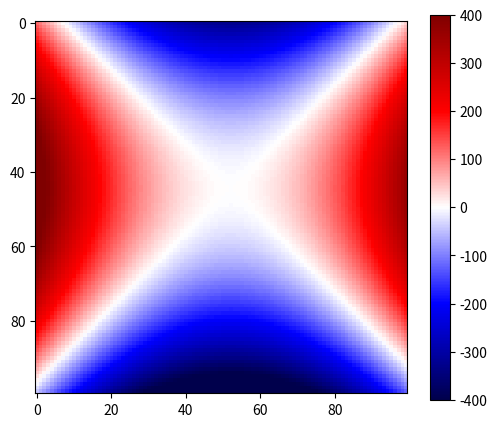

The script that saved this image:
import numpy as np
import matplotlib as mpl
import matplotlib.pyplot as plt
import math

def func(x,y):
    return (x - 1) ** 2 - (y + 2) ** 2
    #(1/4*math.sin(1/2*x**2-y)-math.e**(-(x-5)**2+(y-2)**2))

x = np.linspace(-20, 20, 100)
y = np.linspace(-20, 20, 100)
X, Y = np.meshgrid(x,y)
Z = func(X,Y)
fig, ax = plt.subplots(1, 1, figsize=(6, 5))
obj = ax.imshow(Z, cmap=plt.cm.seismic, vmin=-400, vmax=400)
fig.colorbar(obj)#, vmin=-400, vmax=400)
plt.show()

